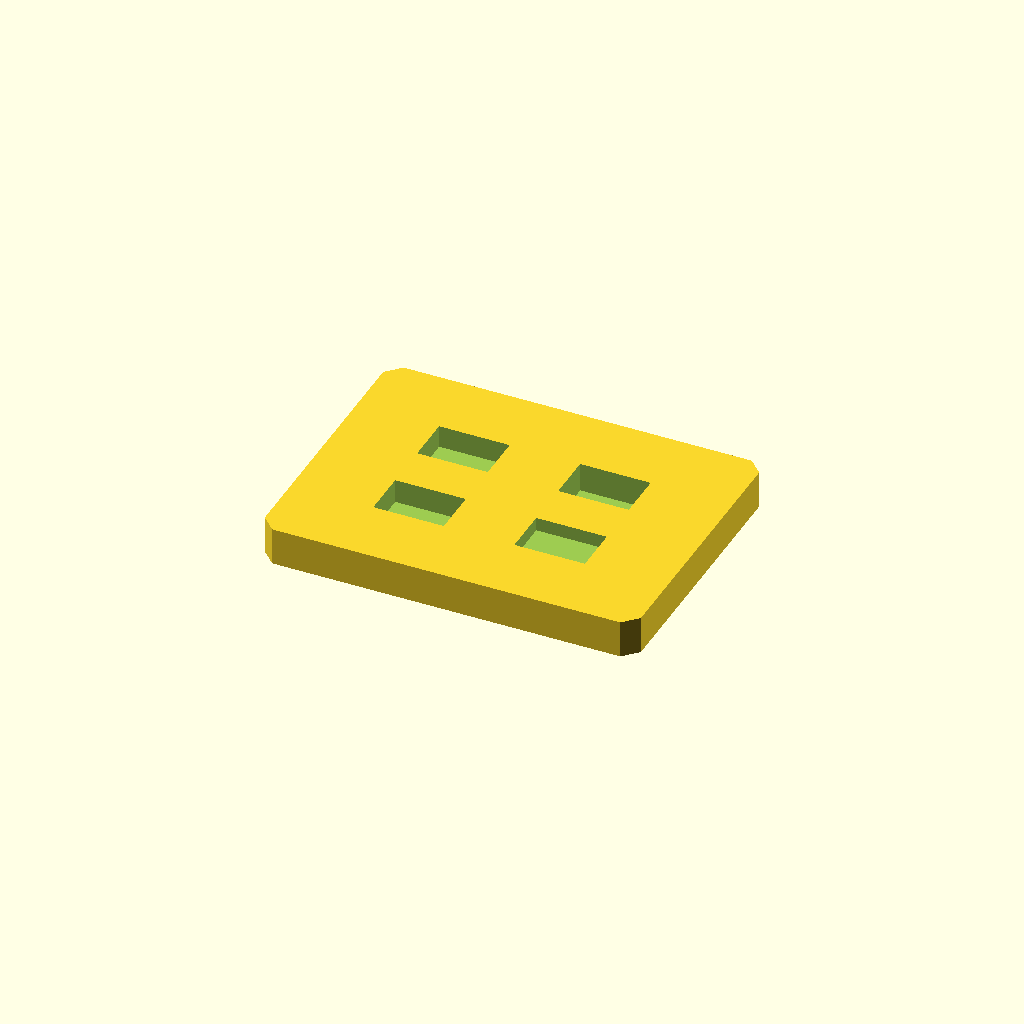
Cell 1 — every parameter at its default value.
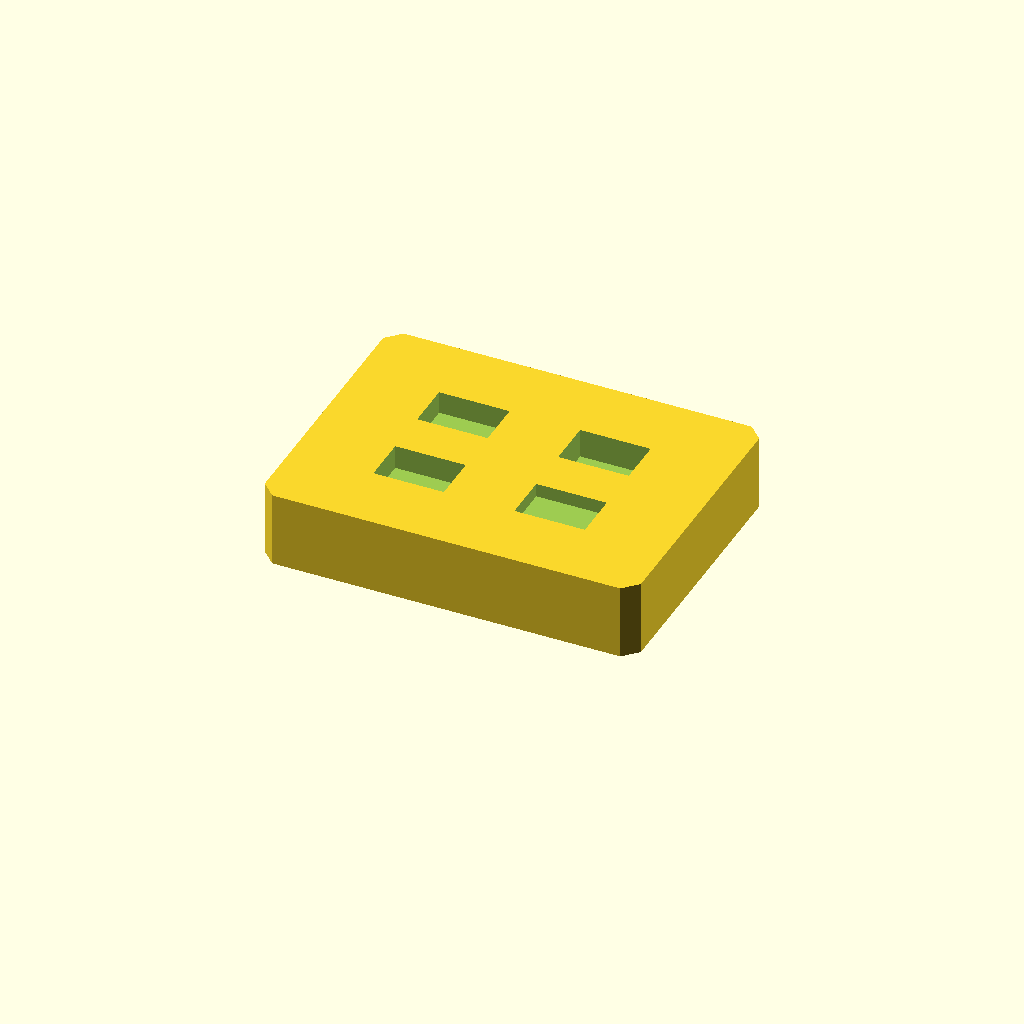
Cell 2: the same model with plate_t = 16.
One fixed orthographic camera (rotation 55°, 0°, 25°; colour scheme Cornfield) for every cell.
The OpenSCAD source (optional_data/data/sketch2/voidplates/part_0139.scad):
$fn = 32;

// ----------------------------------------------------------------------
// Windowed plate: 4 voids, 80 x 60 x 8 mm
// ----------------------------------------------------------------------

// --- parameters (mm) ---
plate_l = 80;             // plate length, X
plate_w = 60;             // plate width, Y
plate_t = 8;              // plate thickness, Z
edge_margin = 10;         // wall from the plate edge to any window
win_l = 15;               // pocket length
win_w = 10;               // pocket width
pitch_x = 30;             // grid pitch along X
pitch_y = 20;             // grid pitch along Y
depth_1 = 5.1;            // depth of void 1 (full thickness = through)
depth_2 = 4.8;            // depth of void 2 (full thickness = through)
depth_3 = 2.9;            // depth of void 3 (full thickness = through)
depth_4 = 6.2;            // depth of void 4 (full thickness = through)
corner_c = 3;             // corner chamfer of the plate

profile = [[3, 0], [77, 0], [80, 3], [80, 57], [77, 60], [3, 60], [0, 57], [0, 3]];  // primary outline, 8 points, counter clockwise
void_1 = [[17.5, 15], [32.5, 15], [32.5, 25], [17.5, 25]];  // pocket at grid node 0,0, 4 points
void_2 = [[17.5, 35], [32.5, 35], [32.5, 45], [17.5, 45]];  // pocket at grid node 0,1, 4 points
void_3 = [[47.5, 15], [62.5, 15], [62.5, 25], [47.5, 25]];  // pocket at grid node 1,0, 4 points
void_4 = [[47.5, 35], [62.5, 35], [62.5, 45], [47.5, 45]];  // pocket at grid node 1,1, 4 points

// --- the one profile operation ---
difference() {
  linear_extrude(height = plate_t) polygon(points = profile);
  translate([0, 0, plate_t - depth_1])
    linear_extrude(height = depth_1 + 1) polygon(points = void_1);
  translate([0, 0, plate_t - depth_2])
    linear_extrude(height = depth_2 + 1) polygon(points = void_2);
  translate([0, 0, plate_t - depth_3])
    linear_extrude(height = depth_3 + 1) polygon(points = void_3);
  translate([0, 0, plate_t - depth_4])
    linear_extrude(height = depth_4 + 1) polygon(points = void_4);
}
Parameter table extracted from the source (name, type, default, range or options):
plate_l: number, default 80
plate_w: number, default 60
plate_t: number, default 8
edge_margin: number, default 10
win_l: number, default 15
win_w: number, default 10
pitch_x: number, default 30
pitch_y: number, default 20
depth_1: number, default 5.1
depth_2: number, default 4.8
depth_3: number, default 2.9
depth_4: number, default 6.2
corner_c: number, default 3
